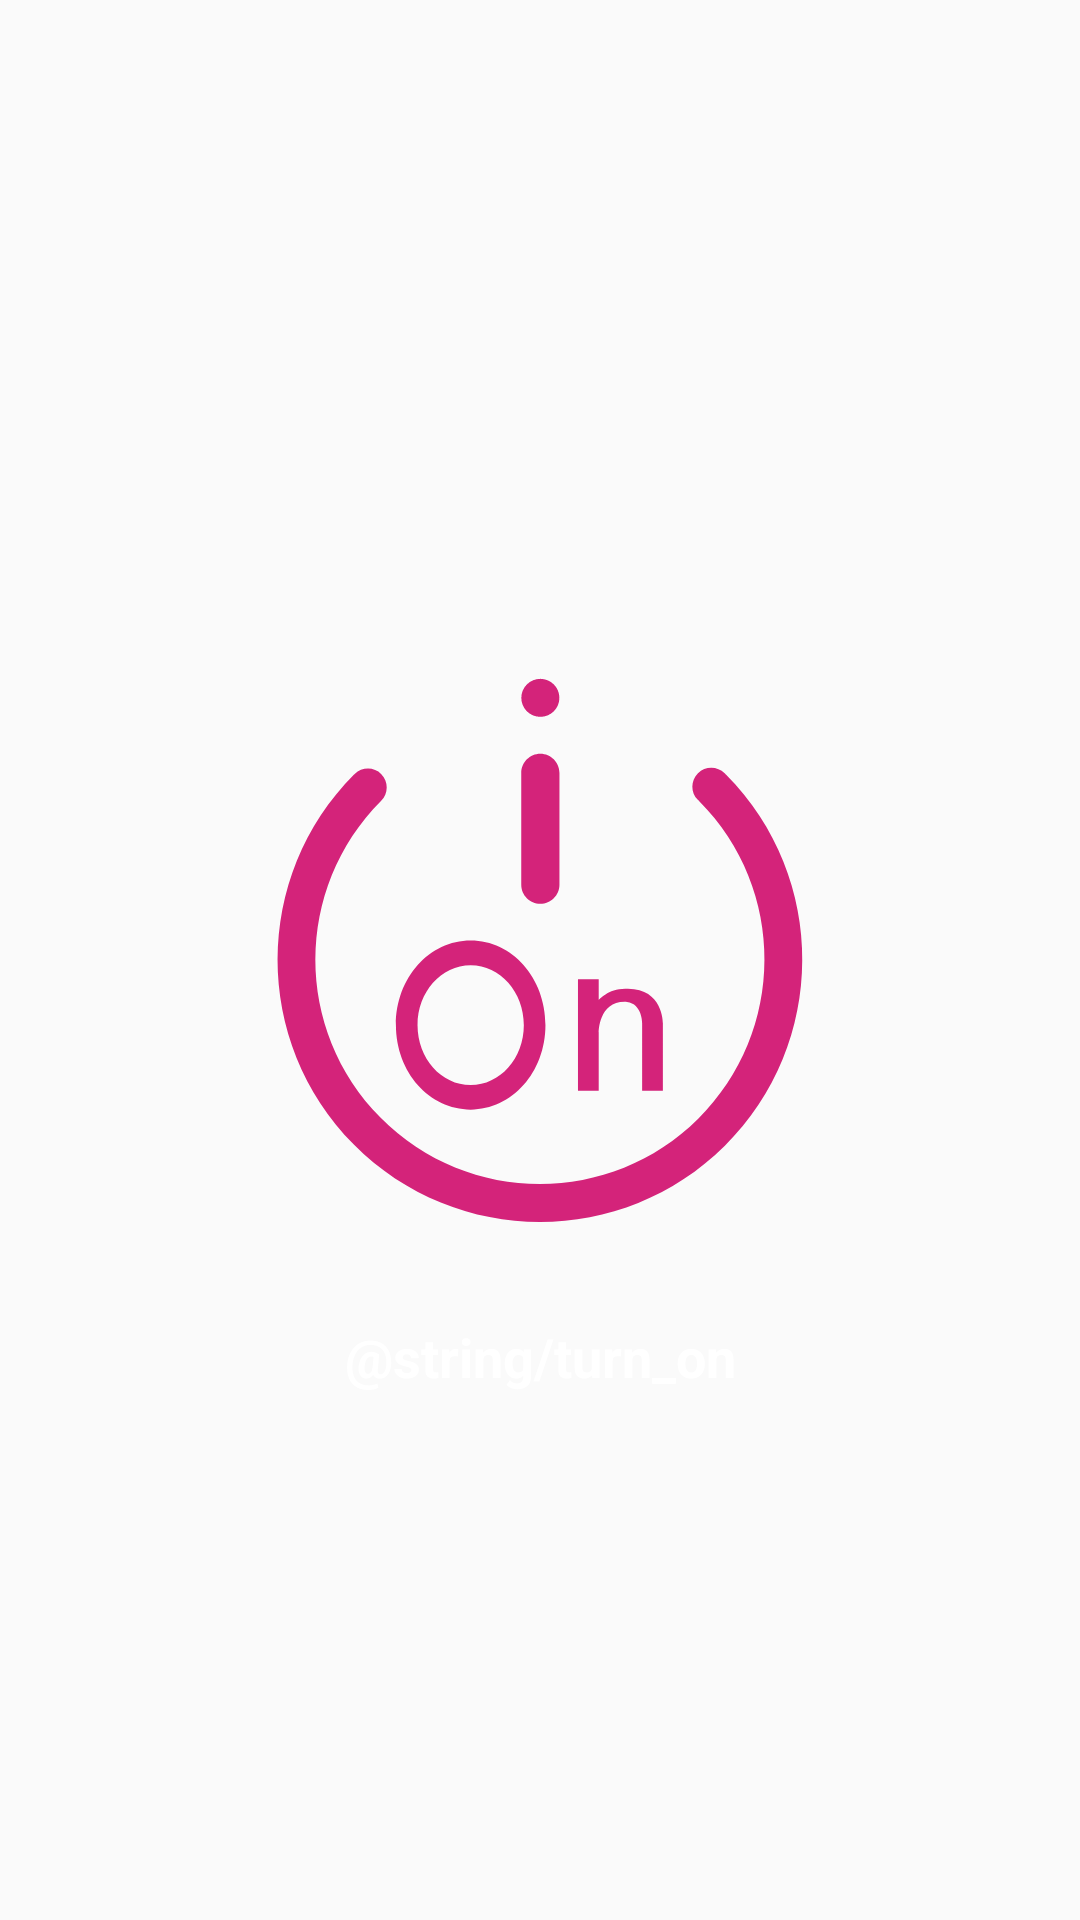

The Android layout XML behind this screen, and the referenced resources:
<!-- AndroidManifest.xml: application theme Theme.XiaomiWidgetTest -->
<!-- res/layout/widget_recorder_remote_view.xml -->
<?xml version="1.0" encoding="utf-8"?>
<RelativeLayout xmlns:android="http://schemas.android.com/apk/res/android"
    android:id="@+id/rl_layout"
    android:layout_width="match_parent"
    android:layout_height="match_parent"
    xmlns:app="http://schemas.android.com/apk/res-auto">

    <ImageView
        android:id="@+id/id_iv_switch_status"
        android:layout_width="wrap_content"
        android:layout_height="wrap_content"
        android:src="@drawable/ic_turn_on"
        android:layout_centerInParent="true"
        android:background="@android:color/transparent"/>

    <TextView
        android:id="@+id/id_tv_status"
        android:layout_width="150dp"
        android:layout_height="wrap_content"
        android:layout_marginTop="20dp"
        android:textStyle="bold"
        android:textSize="18sp"
        android:layout_centerHorizontal="true"
        android:layout_below="@+id/id_iv_switch_status"
        android:textColor="@android:color/white"
        android:background="@android:color/transparent"
        android:gravity="center"
        android:text="@string/turn_on"/>
</RelativeLayout>
<!-- resources referenced by this layout -->
<resources>
  <!-- drawable ic_turn_on (drawable) -->
  <vector xmlns:android="http://schemas.android.com/apk/res/android"
      android:width="200dp"
      android:height="200dp"
      android:viewportWidth="1024"
      android:viewportHeight="1024">
    <path
        android:pathData="M829.7,195.7l-0.5,-0.5 -0.2,0.2c-0.6,-0.7 -1.2,-1.4 -1.9,-2.1 -12.5,-12.6 -32.8,-12.6 -45.5,-0.1 -12.6,12.5 -12.7,32.9 -0.3,45.5 0.7,0.7 1.5,1.4 2.2,2l-0.1,0.1 0.4,0.4C933,391.3 932.2,634 782,783.1s-392.8,148.3 -541.9,-1.8C91.4,631.6 91.8,390 240.6,240.8l-0.1,-0.1c0.1,-0.1 0.3,-0.2 0.4,-0.4 12.6,-12.5 12.7,-32.9 0.3,-45.5 -12.5,-12.6 -32.8,-12.6 -45.5,-0.1 -0.2,0.2 -0.3,0.4 -0.5,0.5l-0.2,-0.2c-173.9,174.5 -174.4,456.8 -0.7,631.8 174.2,175.4 457.7,176.4 633.2,2.1s176.4,-457.8 2.2,-633.2z"
        android:fillColor="#d4237a"/>
    <path
        android:pathData="M512.6,416.2c17.9,0 32.6,-14.7 32.6,-32.6L545.2,192.8c0,-17.9 -14.7,-32.6 -32.6,-32.6 -17.9,0 -32.6,14.7 -32.6,32.6v190.8c0,17.9 14.7,32.6 32.6,32.6zM393.7,767.4c70.5,0 127.6,-63.4 127.6,-144.3s-57.1,-144.3 -127.6,-144.3 -127.6,63.4 -127.6,144.3 57.1,144.3 127.6,144.3zM393.7,521.1c50.4,0 90.7,45.8 90.7,102.1s-40.3,102.1 -90.7,102.1c-50.4,0 -90.7,-45.8 -90.7,-102.1s40.3,-102.1 90.7,-102.1zM612.2,635.1s0,-54.8 48.3,-51.6c25.8,3.2 25.8,35.4 25.8,35.4v116.3h35.4L721.7,619c0.1,0 0.1,-61.2 -64.4,-58 -29,0 -45.1,19.3 -45.1,19.3v-35.4h-35.4v190.4h35.4L612.2,635.1z"
        android:fillColor="#d4237a"/>
    <path
        android:pathData="M480.1,64.6a32.5,32.4 0,1 0,65 0,32.5 32.4,0 1,0 -65,0Z"
        android:fillColor="#d4237a"/>
  </vector>
  <style name="Theme.XiaomiWidgetTest" parent="Theme.AppCompat.DayNight.NoActionBar">
          
          <item name="colorPrimary">@color/purple_500</item>
          <item name="colorPrimaryVariant">@color/purple_700</item>
          <item name="colorOnPrimary">@color/white</item>
          
          <item name="colorSecondary">@color/teal_200</item>
          <item name="colorSecondaryVariant">@color/teal_700</item>
          <item name="colorOnSecondary">@color/black</item>
          
          <item name="android:statusBarColor" tools:targetApi="l">?attr/colorPrimaryVariant</item>
          
  
          <item name="android:windowFullscreen">true</item>
      </style>
  <color name="purple_500">#FF6200EE</color>
  <color name="purple_700">#FF3700B3</color>
  <color name="white">#FFFFFFFF</color>
  <color name="teal_200">#FF03DAC5</color>
  <color name="teal_700">#FF018786</color>
  <color name="black">#FF000000</color>
</resources>
